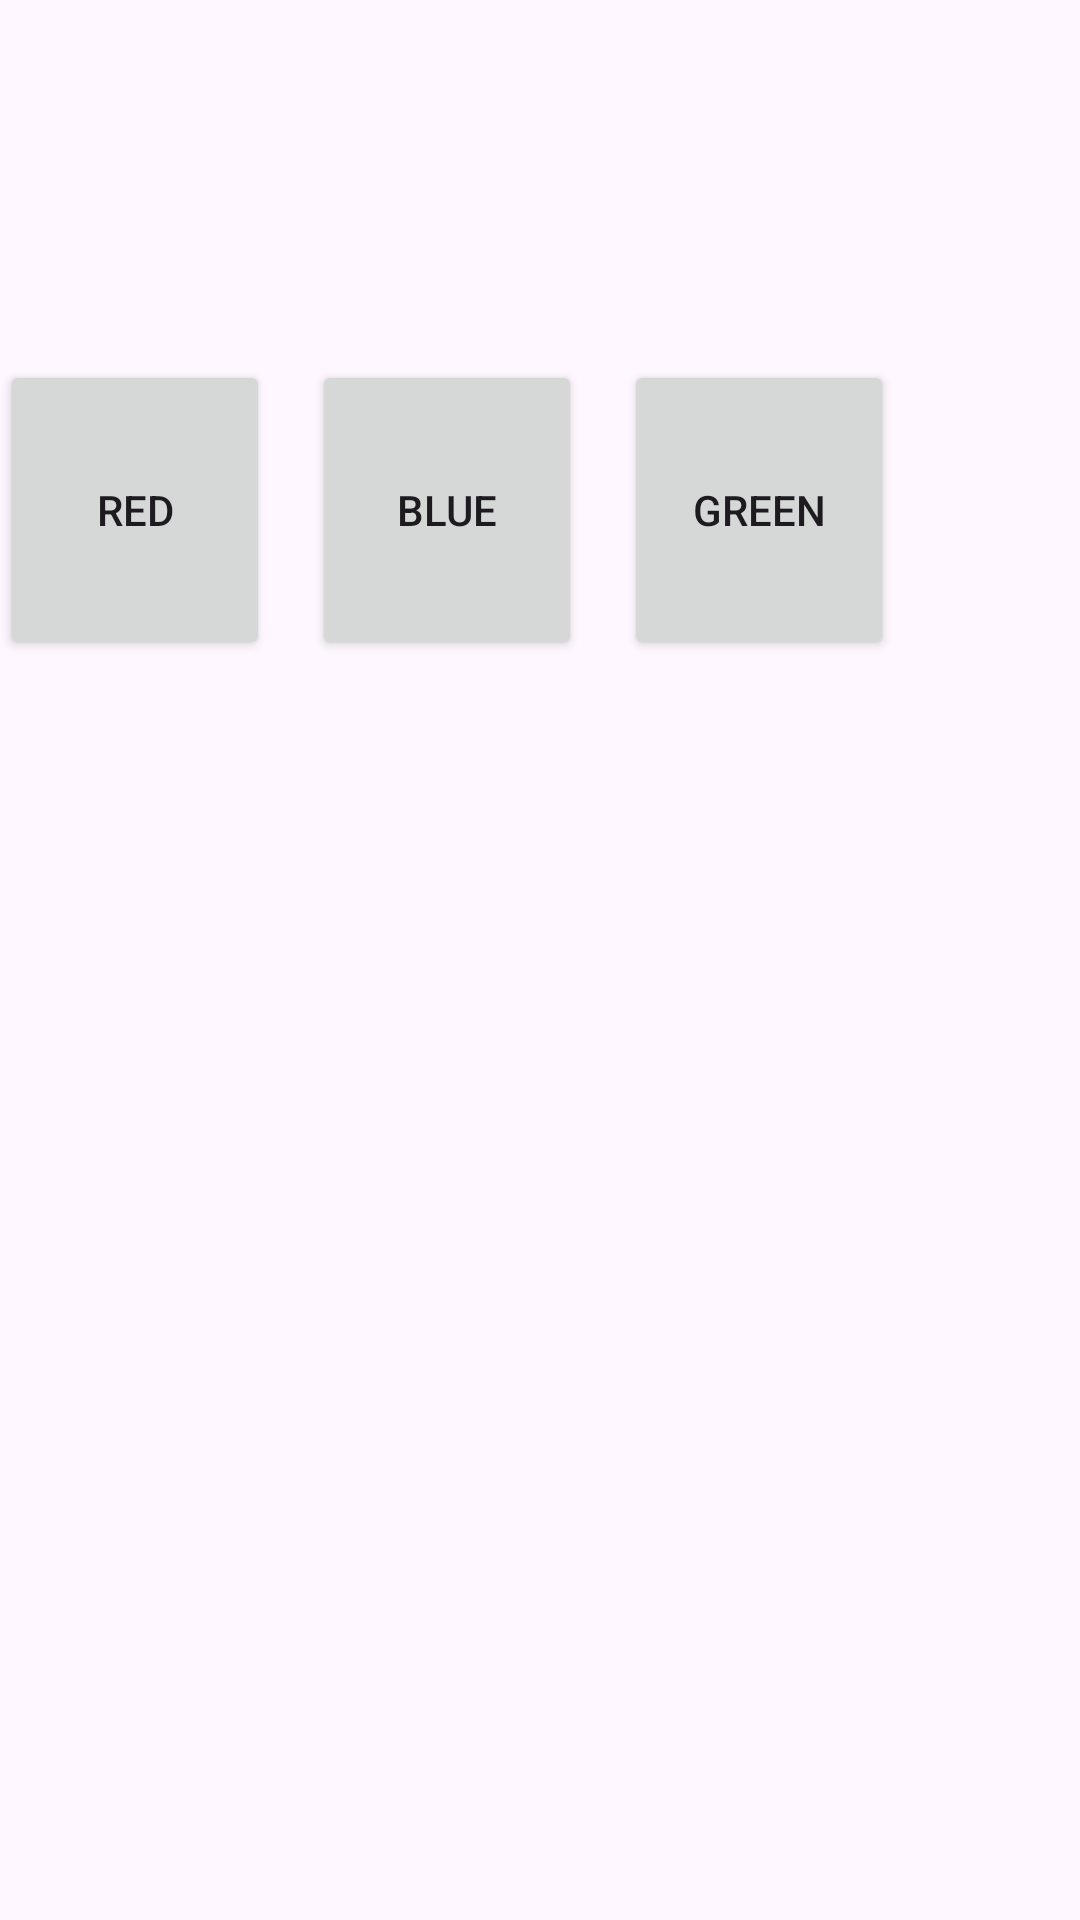

Reconstruct the res/layout file that produces this screen, plus the resources it refers to.
<!-- AndroidManifest.xml: application theme Theme.FloodFill -->
<!-- res/layout/fragment_item.xml -->
<?xml version="1.0" encoding="utf-8"?>
<androidx.constraintlayout.widget.ConstraintLayout xmlns:android="http://schemas.android.com/apk/res/android"
    xmlns:app="http://schemas.android.com/apk/res-auto"
    xmlns:tools="http://schemas.android.com/tools"
    android:layout_width="match_parent"
    android:layout_height="match_parent"
    tools:context=".view_based.FloodFillFragment">

    <ProgressBar
        android:id="@+id/loading_progress"
        android:layout_width="match_parent"
        android:layout_height="match_parent"
        android:visibility="gone"
        app:layout_constraintStart_toStartOf="parent"
        app:layout_constraintTop_toTopOf="parent" />

    <androidx.recyclerview.widget.RecyclerView
        android:id="@+id/grid"
        android:layout_width="wrap_content"
        android:layout_height="wrap_content"
        android:layout_marginTop="120dp"
        android:clipChildren="true"
        app:layout_constraintEnd_toEndOf="parent"
        app:layout_constraintStart_toStartOf="parent"
        app:layout_constraintTop_toTopOf="parent"
        tools:itemCount="4"
        tools:listitem="@layout/grid_item" />

    <LinearLayout
        android:layout_width="match_parent"
        android:layout_height="wrap_content"
        app:layout_constraintStart_toStartOf="parent"
        app:layout_constraintTop_toBottomOf="@id/grid">

        <Button
            android:id="@+id/red"
            android:layout_width="90dp"
            android:layout_height="100dp"
            android:text="@string/red" />

        <Button
            android:id="@+id/blue"
            android:layout_width="90dp"
            android:layout_height="100dp"
            android:layout_marginStart="14dp"
            android:text="@string/blue" />

        <Button
            android:id="@+id/green"
            android:layout_width="90dp"
            android:layout_height="100dp"
            android:layout_marginStart="14dp"
            android:text="@string/green" />
    </LinearLayout>

</androidx.constraintlayout.widget.ConstraintLayout>
<!-- res/layout/grid_item.xml (included above) -->
<?xml version="1.0" encoding="utf-8"?>
<View xmlns:android="http://schemas.android.com/apk/res/android"
    android:layout_width="40dp"
    android:layout_height="40dp"
    android:background="@color/purple_700" />
<!-- resources referenced by this layout -->
<resources>
  <string name="blue">Blue</string>
  <string name="green">Green</string>
  <string name="red">Red</string>
  <style name="Theme.FloodFill" parent="Base.Theme.FloodFill" />
  <style name="Base.Theme.FloodFill" parent="Theme.Material3.DayNight.NoActionBar">
          
          
      </style>
  <!-- not gathered from this repository: default colours our renderer supplied (Android Studio template values) -->
  <color name="purple_700">#FF3700B3</color>
</resources>
